The GitHub repository Deepchavan1/skin-cancer contains a labelled image folder "skindata-2" with 5 categories: akiec, bcc, bkl, mel, vasc. Examples follow, each with its label.

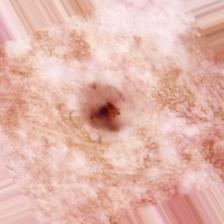
Label: bcc

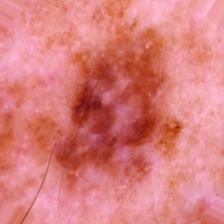
Label: mel

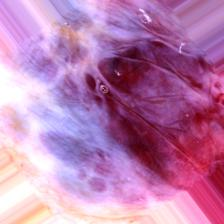
Label: vasc

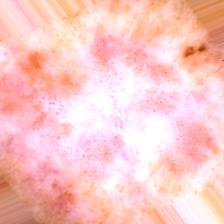
Label: akiec

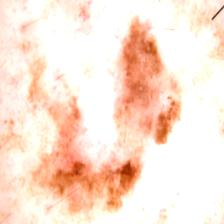
Label: akiec

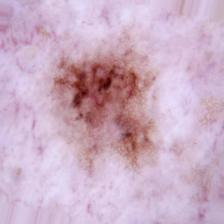
Label: bkl
